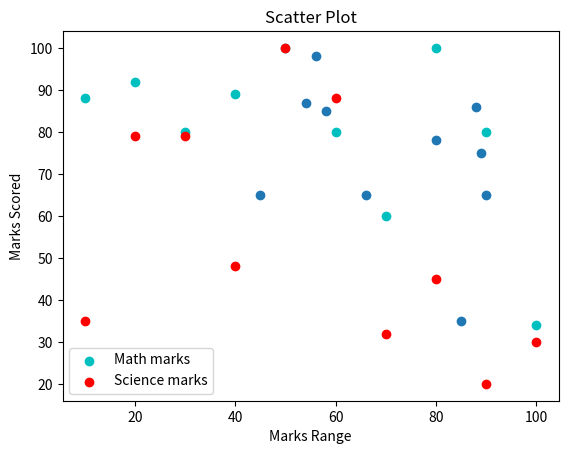

Write the Python code that produced this figure.
# -*- coding: utf-8 -*-
"""
Created on Mon Jul  2 08:09:17 2018

@author: Bhaskar_Kishore
"""

import matplotlib.pyplot as plt
import pandas as pd
d=[[1,54,87],
   [2,85,35],
   [3,56,98],
   [4,89,75],
   [5,66,65],
   [6,88,86],
   [7,45,65],
   [8,80,78],
   [9,90,65],
   [10,58,85]]
e=pd.DataFrame(d,columns=['s.no','mathmetics','science'])
plt.scatter(e['mathmetics'],e['science'])
plt.show()


##2

import matplotlib.pyplot as plt
math_marks = [88, 92, 80, 89, 100, 80, 60, 100, 80, 34]
science_marks = [35, 79, 79, 48, 100, 88, 32, 45, 20, 30]
marks_range = [10, 20, 30, 40, 50, 60, 70, 80, 90, 100]
plt.scatter(marks_range, math_marks, label='Math marks', color='c')
plt.scatter(marks_range, science_marks, label='Science marks', color='r')
plt.title('Scatter Plot')
plt.xlabel('Marks Range')
plt.ylabel('Marks Scored')
plt.legend()
plt.show()
